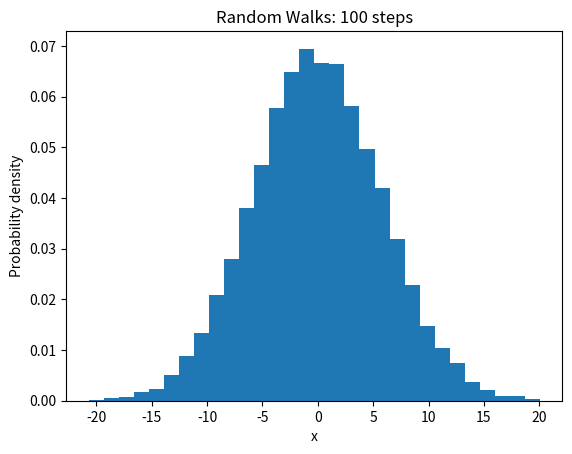
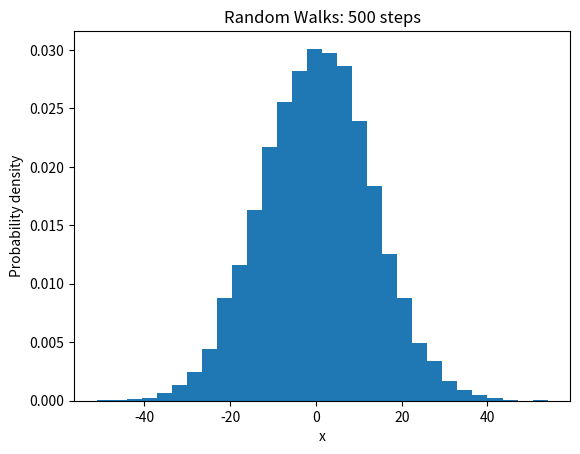
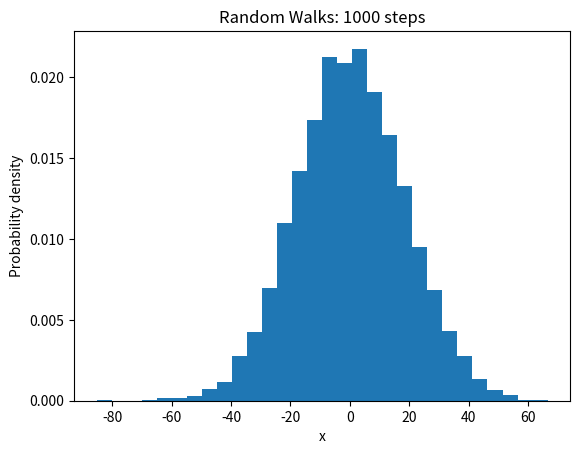
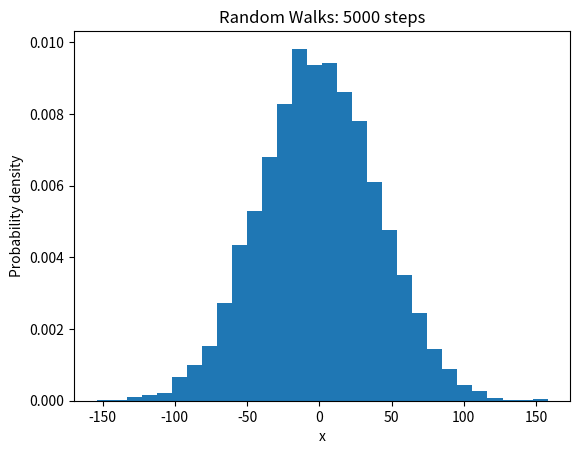
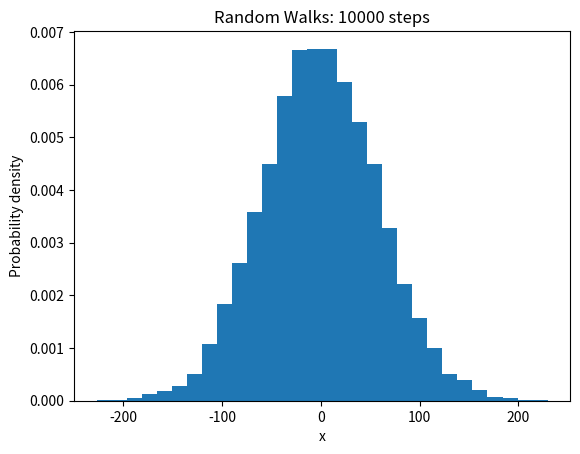
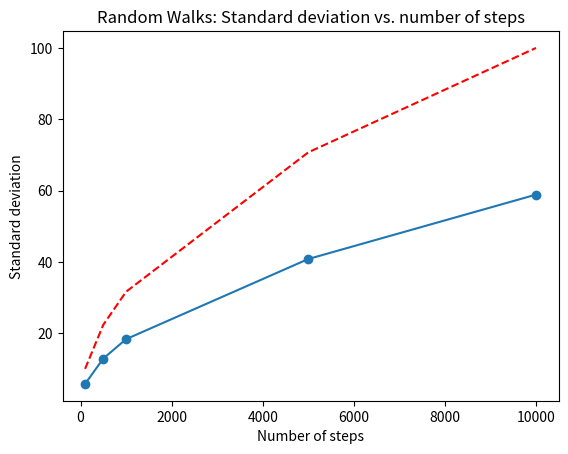

Here is the Python script that generated these plots, in order:
import numpy as np
import matplotlib.pyplot as plt

rng = np.random.default_rng(seed=22)

def random_walks(NTrials):
    M = [100, 500, 1000, 5000, 10000]
    stds = []
    for m in M:
        walks = rng.random((NTrials, m))*2 - 1
        finalPos = np.sum(walks, axis=1)
        plt.hist(finalPos, bins=30, density=True)
        plt.xlabel("x")
        plt.ylabel("Probability density")
        plt.title(f"Random Walks: {m} steps")
        plt.show()
        stds.append(np.std(finalPos))

    plt.plot(M, stds, 'o-')
    plt.plot(M, np.sqrt(M), 'r--', label='Theoretical std dev')
    plt.xlabel("Number of steps")
    plt.ylabel("Standard deviation")
    plt.title("Random Walks: Standard deviation vs. number of steps")
    plt.show()

random_walks(10000)
